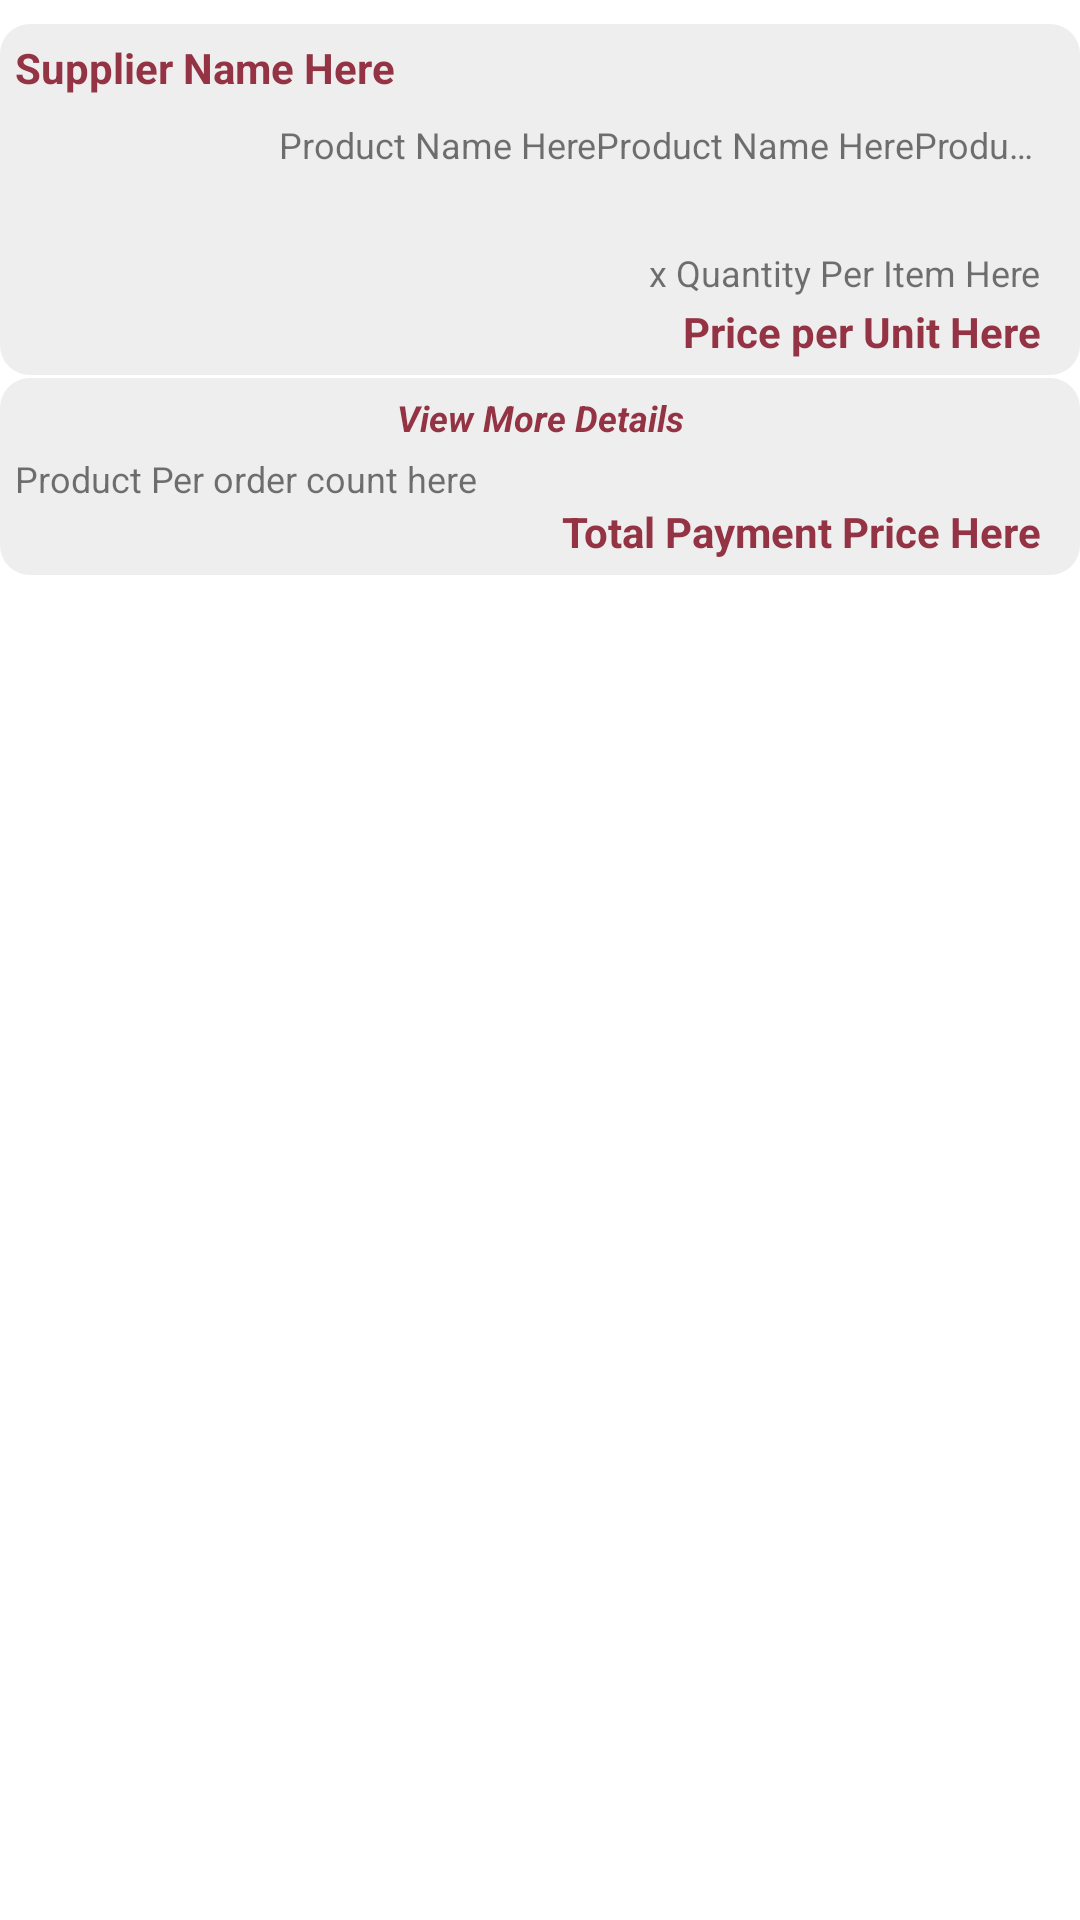

Produce the Android XML layout that renders to this screen, including the resource entries it uses.
<!-- AndroidManifest.xml: application theme Theme.MyApplication -->
<!-- res/layout/rec_item_orderlist_itemlist_layout.xml -->
<?xml version="1.0" encoding="utf-8"?>
<RelativeLayout xmlns:android="http://schemas.android.com/apk/res/android"
    xmlns:app="http://schemas.android.com/apk/res-auto"
    xmlns:tools="http://schemas.android.com/tools"
    android:layout_width="match_parent"
    android:layout_height="wrap_content">

    <androidx.constraintlayout.widget.ConstraintLayout
        android:id="@+id/ordlistitem_const_Details_1"
        android:layout_width="match_parent"
        android:layout_height="wrap_content"
        android:layout_alignParentStart="true"
        android:layout_alignParentTop="true"
        android:layout_alignParentEnd="true"
        android:layout_marginStart="0dp"
        android:layout_marginTop="8dp"
        android:layout_marginEnd="0dp"
        android:background="@drawable/img_numbering_border">

        <TextView
            android:id="@+id/ordlstitems_txt_Product_Name"
            android:layout_width="0dp"
            android:layout_height="wrap_content"
            android:layout_marginStart="8dp"
            android:layout_marginEnd="8dp"
            android:ellipsize="end"
            android:fontFamily="sans-serif"
            android:maxLines="1"
            android:text="Product Name HereProduct Name HereProduct Name HereProduct Name HereProduct Name HereProduct Name HereProduct Name HereProduct Name HereProduct Name Here"
            android:textAlignment="textStart"
            android:textSize="12sp"
            app:layout_constraintEnd_toEndOf="parent"
            app:layout_constraintStart_toEndOf="@+id/ordlstitems_img_Product_Cover"
            app:layout_constraintTop_toTopOf="@+id/ordlstitems_img_Product_Cover" />

        <TextView
            android:id="@+id/ordlstitems_txt_Quantity"
            android:layout_width="0dp"
            android:layout_height="wrap_content"
            android:layout_marginEnd="8dp"
            android:layout_marginBottom="2dp"
            android:ellipsize="end"
            android:fontFamily="sans-serif"
            android:maxLines="1"
            android:text="x Quantity Per Item Here"
            android:textAlignment="textStart"
            android:textSize="12sp"
            app:layout_constraintBottom_toTopOf="@+id/ordlstitems_txt_Price_per_Unit"
            app:layout_constraintEnd_toEndOf="parent" />

        <TextView
            android:id="@+id/ordlstitems_txt_Supplier_Name"
            android:layout_width="0dp"
            android:layout_height="wrap_content"
            android:text="Supplier Name Here"
            android:textColor="?attr/colorPrimary"
            android:textSize="14sp"
            android:textStyle="bold"
            app:layout_constraintStart_toStartOf="parent"
            app:layout_constraintTop_toTopOf="parent" />

        <TextView
            android:id="@+id/ordlstitems_txt_Price_per_Unit"
            android:layout_width="0dp"
            android:layout_height="wrap_content"
            android:layout_marginEnd="8dp"
            android:text="Price per Unit Here"
            android:textColor="?attr/colorPrimary"
            android:textSize="14sp"
            android:textStyle="bold"
            app:layout_constraintBottom_toBottomOf="@+id/ordlstitems_img_Product_Cover"
            app:layout_constraintEnd_toEndOf="parent" />

        <ImageView
            android:id="@+id/ordlstitems_img_Product_Cover"
            android:layout_width="80dp"
            android:layout_height="80dp"
            android:layout_marginTop="8dp"
            android:scaleType="centerCrop"
            app:layout_constraintStart_toStartOf="parent"
            app:layout_constraintTop_toBottomOf="@+id/ordlstitems_txt_Supplier_Name"
            tools:srcCompat="@tools:sample/avatars" />


    </androidx.constraintlayout.widget.ConstraintLayout>

    <androidx.constraintlayout.widget.ConstraintLayout
        android:id="@+id/ordlistitem_const_Details_2"
        android:layout_width="match_parent"
        android:layout_height="wrap_content"
        android:layout_below="@+id/ordlistitem_const_Details_1"
        android:layout_alignParentStart="true"
        android:layout_alignParentEnd="true"
        android:layout_marginStart="0dp"
        android:layout_marginTop="1dp"
        android:layout_marginEnd="0dp"
        android:background="@drawable/img_numbering_border">

        <TextView
            android:id="@+id/ordlstitems_txt_Product_Count_per_Order"
            android:layout_width="0dp"
            android:layout_height="wrap_content"
            android:layout_marginTop="4dp"
            android:ellipsize="end"
            android:fontFamily="sans-serif"
            android:maxLines="1"
            android:text="Product Per order count here"
            android:textAlignment="textStart"
            android:textSize="12sp"
            app:layout_constraintStart_toStartOf="parent"
            app:layout_constraintTop_toBottomOf="@+id/ordlstitems_txt_View_More_Details" />

        <TextView
            android:id="@+id/ordlstitems_txt_View_More_Details"
            android:layout_width="0dp"
            android:layout_height="wrap_content"
            android:text="View More Details"
            android:textAlignment="center"
            android:textColor="?attr/colorPrimary"
            android:textSize="12sp"
            android:textStyle="bold|italic"
            app:layout_constraintEnd_toEndOf="parent"
            app:layout_constraintStart_toStartOf="parent"
            app:layout_constraintTop_toTopOf="parent" />

        <TextView
            android:id="@+id/ordlstitems_txt_Total_Payment"
            android:layout_width="0dp"
            android:layout_height="wrap_content"
            android:layout_marginEnd="8dp"
            android:text="Total Payment Price Here"
            android:textColor="?attr/colorPrimary"
            android:textSize="14sp"
            android:textStyle="bold"
            app:layout_constraintEnd_toEndOf="parent"
            app:layout_constraintTop_toBottomOf="@+id/ordlstitems_txt_Product_Count_per_Order" />


    </androidx.constraintlayout.widget.ConstraintLayout>
</RelativeLayout>
<!-- resources referenced by this layout -->
<resources>
  <!-- drawable img_numbering_border (drawable) -->
  <?xml version="1.0" encoding="utf-8"?>
  <shape xmlns:android="http://schemas.android.com/apk/res/android">
  
      <solid android:color="?attr/colorSecondaryVariant" />
      <padding android:top="5dp"
          android:bottom="5dp"
          android:right="5dp"
          android:left="5dp" />
      <corners android:radius="10dp" />
  
  </shape>
  <style name="Theme.MyApplication" parent="Theme.MaterialComponents.Light.NoActionBar">
          
          <item name="colorPrimary">@color/brown_500</item>
          <item name="colorPrimaryVariant">@color/brown_700</item>
          <item name="colorOnPrimary">@color/white</item>
          
          <item name="colorSecondary">@color/green_200</item>
          <item name="colorSecondaryVariant">@color/grey_100</item>
          <item name="colorOnSecondary">@color/black</item>
  
          <item name="editTextBackground">@color/grey_Light</item>
          
          <item name="android:statusBarColor" tools:targetApi="l">?attr/colorPrimaryVariant</item>
          
  
  
  
      </style>
  <color name="brown_500">#FF933343</color>
  <color name="brown_700">#FF62222C</color>
  <color name="white">#FFFFFFFF</color>
  <color name="green_200">#FFE9E4E8</color>
  <color name="grey_100">#FFEEEEEE</color>
  <color name="black">#FF000000</color>
  <color name="grey_Light">#FFE5E5E5</color>
</resources>
